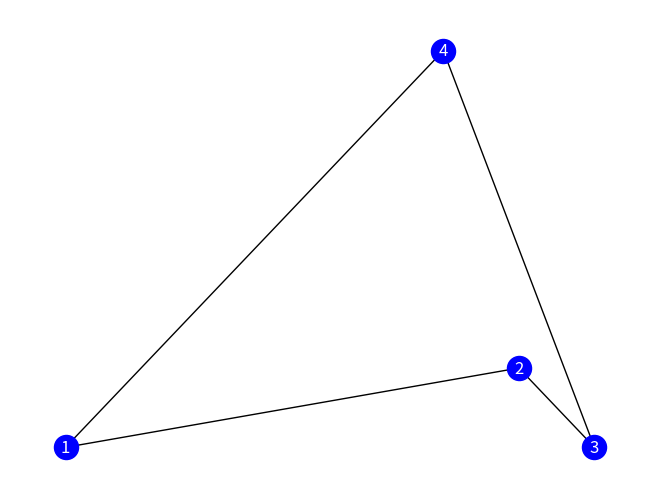

Generate this figure with matplotlib:
import networkx as nx
import matplotlib.pyplot as plt
import os  # Import the os module to execute system commands

# Define edges
edges = [(1, 2), (2, 3), (3, 4), (4, 1)]

# edges = []
# with open('edge.txt', 'r') as file:
#     for line in file:
#         edge = tuple(map(int, line.strip().split(',')))
#         edges.append(edge)

# Define positions for the nodes
node_positions = {
    1: (-5, 0),
    2: (1, 1),
    3: (2, 0),
    4: (0, 5)
}

# node_positions = {}
# with open('node.txt', 'r') as file:
#     for line in file:
#         node, x, y = map(int, line.strip().split())
#         node_positions[node] = (x, y)

# Create a graph
G = nx.Graph()

# Add edges to the graph
G.add_edges_from(edges)

# Draw the graph with nodes represented in blue and fixed positions
nx.draw(G, pos=node_positions, with_labels=True, node_color='blue', font_color='white')

# Save the graph visualization as an image
plt.savefig('graph_visualization.png')

# Close the plot to avoid displaying it
plt.close()

# Open the generated image file using the default application
os.system('start graph_visualization.png')  # For Windows
# Alternatively, for Unix-based systems like Linux or macOS:
# os.system('xdg-open graph_visualization.png')
